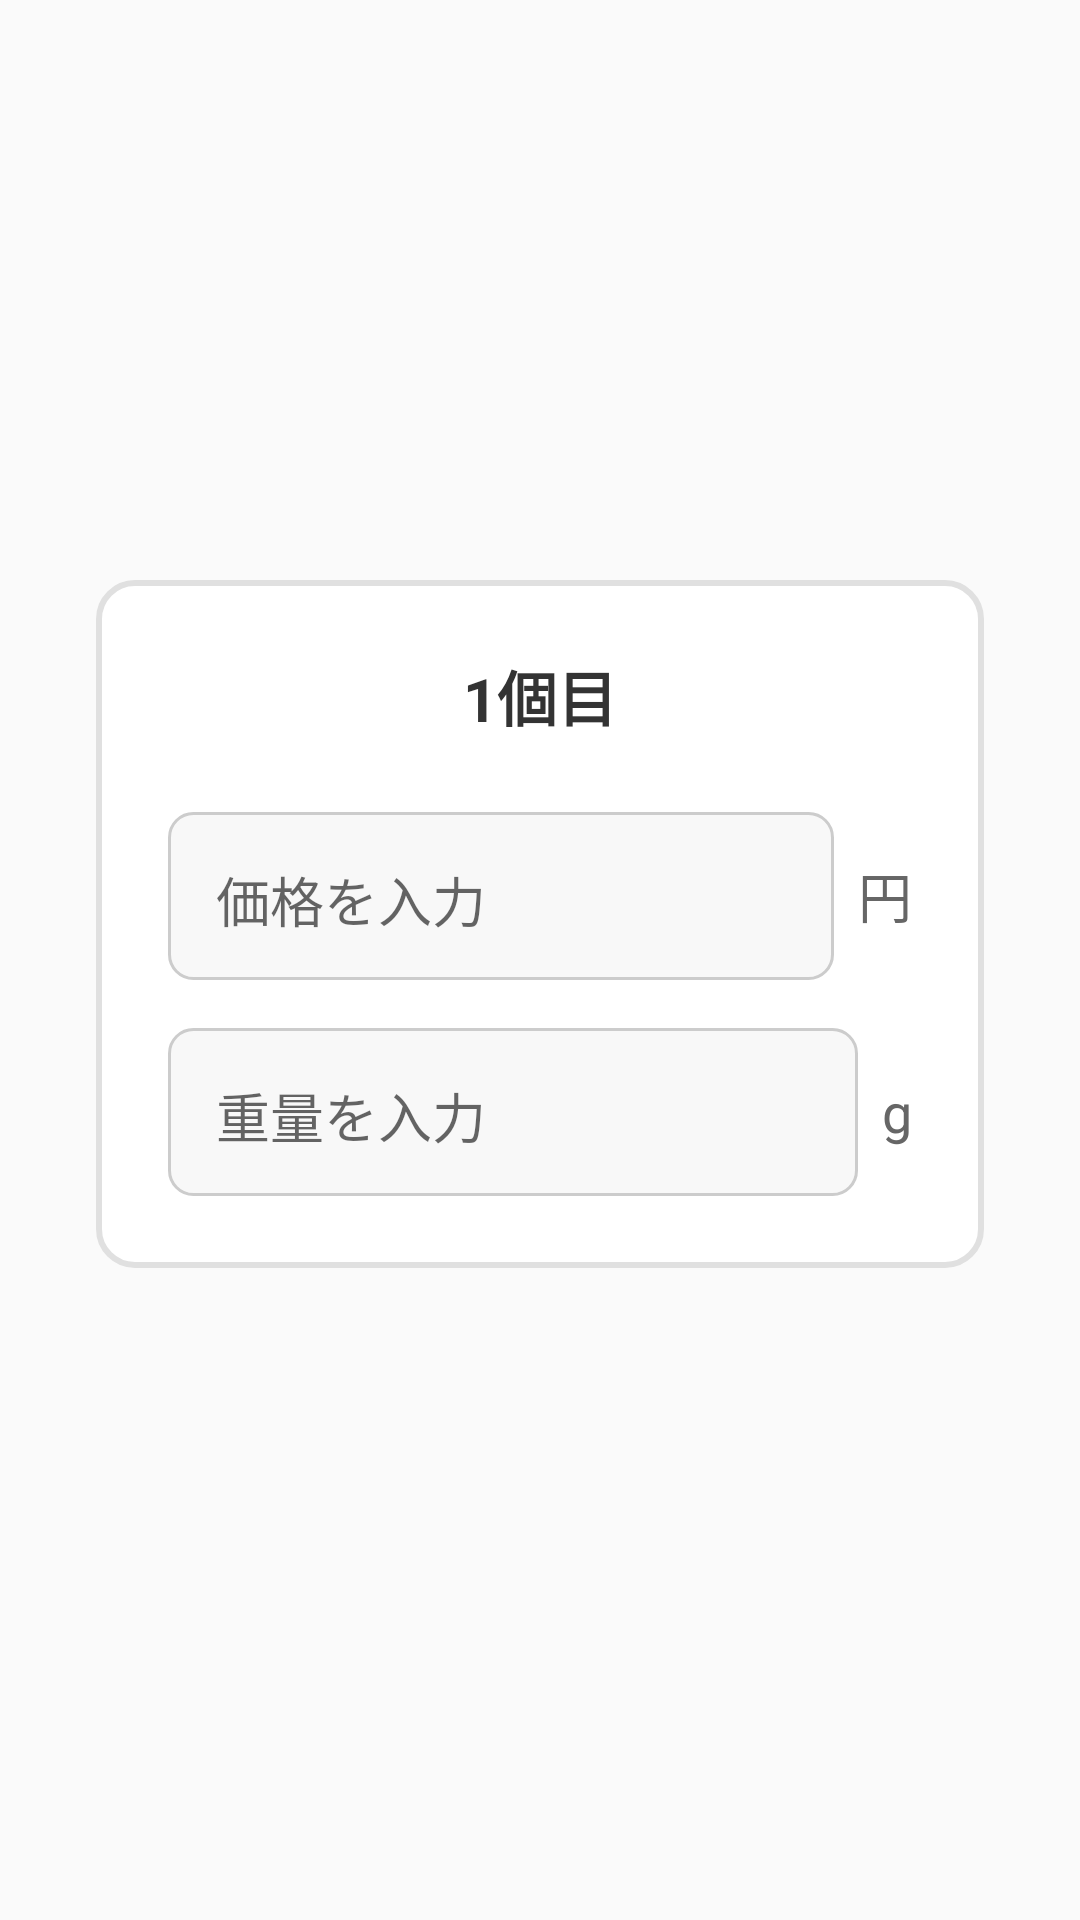

Android layout source for this screen:
<!-- AndroidManifest.xml: application theme Theme.AppCompat.Light.DarkActionBar -->
<!-- res/layout/fragment_input.xml -->
<?xml version="1.0" encoding="utf-8"?>
<LinearLayout xmlns:android="http://schemas.android.com/apk/res/android"
    android:layout_width="match_parent"
    android:layout_height="match_parent"
    android:orientation="vertical"
    android:gravity="center"
    android:padding="32dp">

    <LinearLayout
        android:layout_width="match_parent"
        android:layout_height="wrap_content"
        android:orientation="vertical"
        android:background="@drawable/input_box_background"
        android:padding="24dp"
        android:layout_marginBottom="24dp">

        <TextView
            android:id="@+id/itemTitle"
            android:layout_width="wrap_content"
            android:layout_height="wrap_content"
            android:text="1個目"
            android:textSize="20sp"
            android:textStyle="bold"
            android:textColor="#333333"
            android:layout_gravity="center"
            android:layout_marginBottom="24dp" />

        <LinearLayout
            android:layout_width="match_parent"
            android:layout_height="wrap_content"
            android:orientation="horizontal"
            android:gravity="center_vertical"
            android:layout_marginBottom="16dp">

            <EditText
                android:id="@+id/priceInput"
                android:layout_width="0dp"
                android:layout_height="56dp"
                android:layout_weight="1"
                android:hint="価格を入力"
                android:inputType="numberDecimal"
                android:textSize="18sp"
                android:padding="16dp"
                android:background="@drawable/edittext_background"
                android:layout_marginEnd="8dp" />

            <TextView
                android:layout_width="wrap_content"
                android:layout_height="wrap_content"
                android:text="円"
                android:textSize="18sp"
                android:textColor="#666666" />

        </LinearLayout>

        <LinearLayout
            android:layout_width="match_parent"
            android:layout_height="wrap_content"
            android:orientation="horizontal"
            android:gravity="center_vertical">

            <EditText
                android:id="@+id/weightInput"
                android:layout_width="0dp"
                android:layout_height="56dp"
                android:layout_weight="1"
                android:hint="重量を入力"
                android:inputType="numberDecimal"
                android:textSize="18sp"
                android:padding="16dp"
                android:background="@drawable/edittext_background"
                android:layout_marginEnd="8dp" />

            <TextView
                android:layout_width="wrap_content"
                android:layout_height="wrap_content"
                android:text="g"
                android:textSize="18sp"
                android:textColor="#666666" />

        </LinearLayout>

    </LinearLayout>

</LinearLayout>
<!-- resources referenced by this layout -->
<resources>
  <!-- drawable edittext_background (drawable) -->
  <?xml version="1.0" encoding="utf-8"?>
  <shape xmlns:android="http://schemas.android.com/apk/res/android">
      <solid android:color="#F8F8F8" />
      <stroke android:width="1dp" android:color="#CCCCCC" />
      <corners android:radius="8dp" />
  </shape>
  <!-- drawable input_box_background (drawable) -->
  <?xml version="1.0" encoding="utf-8"?>
  <shape xmlns:android="http://schemas.android.com/apk/res/android">
      <solid android:color="#FFFFFF" />
      <stroke android:width="2dp" android:color="#E0E0E0" />
      <corners android:radius="12dp" />
  </shape>
</resources>
